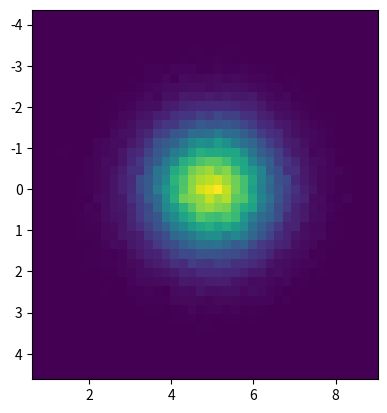

Python code for this plot:
#-*- coding: utf8 -*-

from pylab import *

import matplotlib.pyplot as plt

x = randn(100000)
y = randn(100000) + 5

H, xedges, yedges = histogram2d(x, y, bins=40)

extent = (yedges[0], yedges[-1], xedges[-1], xedges[0])

plt.imshow(H, extent=extent, interpolation='nearest')

show()

# http://matplotlib.org/examples/pylab_examples/hist2d_log_demo.html